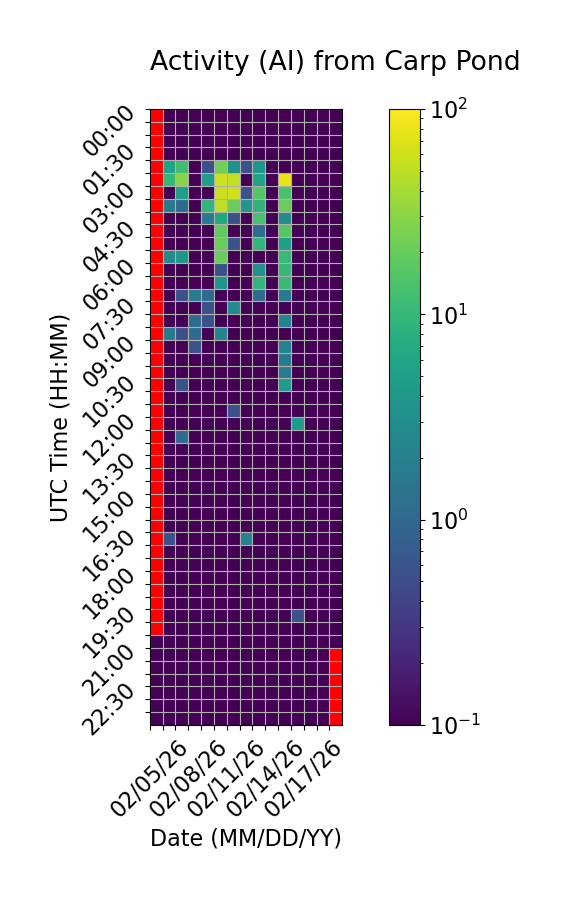

Values plotted in this chart, from the file beside it:
Time (UTC), 02/05/26, 02/06/26, 02/07/26, 02/08/26, 02/09/26, 02/10/26, 02/11/26, 02/12/26, 02/13/26, 02/14/26, 02/15/26, 02/16/26, 02/17/26, 02/18/26, 02/19/26
00:00, , 0.0, 0.0, 0.0, 0.0, 0.0, 0.0, 0.0, 0.0, 0.0, 0.0, 0.0, 0.0, 0.0, 0.0
00:30, , 0.0, 0.0, 0.0, 0.0, 0.0, 0.0, 0.0, 0.0, 0.0, 0.0, 0.0, 0.0, 0.0, 0.0
01:00, , 0.0, 0.0, 0.0, 0.0, 0.0, 0.0, 0.0, 0.0, 0.0, 0.0, 0.0, 0.0, 0.0, 0.0
01:30, , 0.0, 0.0, 0.0, 0.0, 0.0, 0.0, 0.0, 0.0, 0.0, 0.0, 0.0, 0.0, 0.0, 0.0
02:00, , 5.556, 12.22, 0.0, 0.5556, 22.78, 3.333, 0.5556, 3.889, 0.0, 0.0, 0.0, 0.0, 0.0, 0.0
02:30, , 10.0, 28.33, 0.0, 5.0, 60.56, 53.89, 0.0, 5.556, 0.0, 78.89, 0.0, 0.0, 0.0, 0.0
03:00, , 0.0, 5.0, 0.0, 0.0, 57.78, 60.0, 0.5556, 16.11, 0.0, 13.89, 0.0, 0.0, 0.0, 0.0
03:30, , 1.667, 1.111, 0.0, 9.444, 51.11, 20.56, 3.889, 8.889, 0.0, 20.56, 0.0, 0.0, 0.0, 0.0
04:00, , 0.0, 0.0, 0.0, 1.667, 6.667, 0.5556, 0.0, 13.33, 0.0, 2.778, 0.0, 0.0, 0.0, 0.0
04:30, , 0.0, 0.0, 0.0, 0.0, 18.33, 0.0, 0.0, 1.111, 0.0, 16.67, 0.0, 0.0, 0.0, 0.0
05:00, , 0.0, 0.0, 0.0, 0.0, 20.56, 0.5556, 0.0, 9.444, 0.0, 5.0, 0.0, 0.0, 0.0, 0.0
05:30, , 2.778, 3.889, 0.0, 0.0, 21.11, 0.0, 0.0, 0.0, 0.0, 10.56, 0.0, 0.0, 0.0, 0.0
06:00, , 0.0, 0.0, 0.0, 0.0, 0.5556, 0.0, 0.0, 3.333, 0.0, 10.0, 0.0, 0.0, 0.0, 0.0
06:30, , 0.0, 0.0, 0.0, 0.0, 3.889, 0.0, 0.0, 9.444, 0.0, 10.56, 0.0, 0.0, 0.0, 0.0
07:00, , 0.0, 0.5556, 1.667, 1.111, 0.0, 0.0, 0.0, 1.111, 0.0, 1.667, 0.0, 0.0, 0.0, 0.0
07:30, , 0.0, 0.0, 0.0, 0.5556, 0.0, 2.778, 0.0, 0.0, 0.0, 0.0, 0.0, 0.0, 0.0, 0.0
08:00, , 0.0, 0.0, 1.111, 0.5556, 0.0, 0.0, 0.0, 0.0, 0.0, 2.222, 0.0, 0.0, 0.0, 0.0
08:30, , 1.667, 0.5556, 1.111, 0.0, 2.222, 0.0, 0.0, 0.0, 0.0, 0.0, 0.0, 0.0, 0.0, 0.0
09:00, , 0.0, 0.0, 0.5556, 0.0, 0.0, 0.0, 0.0, 0.0, 0.0, 2.222, 0.0, 0.0, 0.0, 0.0
09:30, , 0.0, 0.0, 0.0, 0.0, 0.0, 0.0, 0.0, 0.0, 0.0, 1.667, 0.0, 0.0, 0.0, 0.0
10:00, , 0.0, 0.0, 0.0, 0.0, 0.0, 0.0, 0.0, 0.0, 0.0, 1.667, 0.0, 0.0, 0.0, 0.0
10:30, , 0.0, 0.5556, 0.0, 0.0, 0.0, 0.0, 0.0, 0.0, 0.0, 4.444, 0.0, 0.0, 0.0, 0.0
11:00, , 0.0, 0.0, 0.0, 0.0, 0.0, 0.0, 0.0, 0.0, 0.0, 0.0, 0.0, 0.0, 0.0, 0.0
11:30, , 0.0, 0.0, 0.0, 0.0, 0.0, 0.5556, 0.0, 0.0, 0.0, 0.0, 0.0, 0.0, 0.0, 0.0
12:00, , 0.0, 0.0, 0.0, 0.0, 0.0, 0.0, 0.0, 0.0, 0.0, 0.0, 4.444, 0.0, 0.0, 0.0
12:30, , 0.0, 1.111, 0.0, 0.0, 0.0, 0.0, 0.0, 0.0, 0.0, 0.0, 0.0, 0.0, 0.0, 0.0
13:00, , 0.0, 0.0, 0.0, 0.0, 0.0, 0.0, 0.0, 0.0, 0.0, 0.0, 0.0, 0.0, 0.0, 0.0
13:30, , 0.0, 0.0, 0.0, 0.0, 0.0, 0.0, 0.0, 0.0, 0.0, 0.0, 0.0, 0.0, 0.0, 0.0
14:00, , 0.0, 0.0, 0.0, 0.0, 0.0, 0.0, 0.0, 0.0, 0.0, 0.0, 0.0, 0.0, 0.0, 0.0
14:30, , 0.0, 0.0, 0.0, 0.0, 0.0, 0.0, 0.0, 0.0, 0.0, 0.0, 0.0, 0.0, 0.0, 0.0
15:00, , 0.0, 0.0, 0.0, 0.0, 0.0, 0.0, 0.0, 0.0, 0.0, 0.0, 0.0, 0.0, 0.0, 0.0
15:30, , 0.0, 0.0, 0.0, 0.0, 0.0, 0.0, 0.0, 0.0, 0.0, 0.0, 0.0, 0.0, 0.0, 0.0
16:00, , 0.0, 0.0, 0.0, 0.0, 0.0, 0.0, 0.0, 0.0, 0.0, 0.0, 0.0, 0.0, 0.0, 0.0
16:30, , 0.5556, 0.0, 0.0, 0.0, 0.0, 0.0, 2.222, 0.0, 0.0, 0.0, 0.0, 0.0, 0.0, 0.0
17:00, , 0.0, 0.0, 0.0, 0.0, 0.0, 0.0, 0.0, 0.0, 0.0, 0.0, 0.0, 0.0, 0.0, 0.0
17:30, , 0.0, 0.0, 0.0, 0.0, 0.0, 0.0, 0.0, 0.0, 0.0, 0.0, 0.0, 0.0, 0.0, 0.0
18:00, , 0.0, 0.0, 0.0, 0.0, 0.0, 0.0, 0.0, 0.0, 0.0, 0.0, 0.0, 0.0, 0.0, 0.0
18:30, , 0.0, 0.0, 0.0, 0.0, 0.0, 0.0, 0.0, 0.0, 0.0, 0.0, 0.0, 0.0, 0.0, 0.0
19:00, , 0.0, 0.0, 0.0, 0.0, 0.0, 0.0, 0.0, 0.0, 0.0, 0.0, 0.0, 0.0, 0.0, 0.0
19:30, , 0.0, 0.0, 0.0, 0.0, 0.0, 0.0, 0.0, 0.0, 0.0, 0.0, 0.5556, 0.0, 0.0, 0.0
20:00, , 0.0, 0.0, 0.0, 0.0, 0.0, 0.0, 0.0, 0.0, 0.0, 0.0, 0.0, 0.0, 0.0, 0.0
20:30, 0.0, 0.0, 0.0, 0.0, 0.0, 0.0, 0.0, 0.0, 0.0, 0.0, 0.0, 0.0, 0.0, 0.0, 0.0
21:00, 0.0, 0.0, 0.0, 0.0, 0.0, 0.0, 0.0, 0.0, 0.0, 0.0, 0.0, 0.0, 0.0, 0.0, 
21:30, 0.0, 0.0, 0.0, 0.0, 0.0, 0.0, 0.0, 0.0, 0.0, 0.0, 0.0, 0.0, 0.0, 0.0, 
22:00, 0.0, 0.0, 0.0, 0.0, 0.0, 0.0, 0.0, 0.0, 0.0, 0.0, 0.0, 0.0, 0.0, 0.0, 
22:30, 0.0, 0.0, 0.0, 0.0, 0.0, 0.0, 0.0, 0.0, 0.0, 0.0, 0.0, 0.0, 0.0, 0.0, 
23:00, 0.0, 0.0, 0.0, 0.0, 0.0, 0.0, 0.0, 0.0, 0.0, 0.0, 0.0, 0.0, 0.0, 0.0, 
23:30, 0.0, 0.0, 0.0, 0.0, 0.0, 0.0, 0.0, 0.0, 0.0, 0.0, 0.0, 0.0, 0.0, 0.0, 
